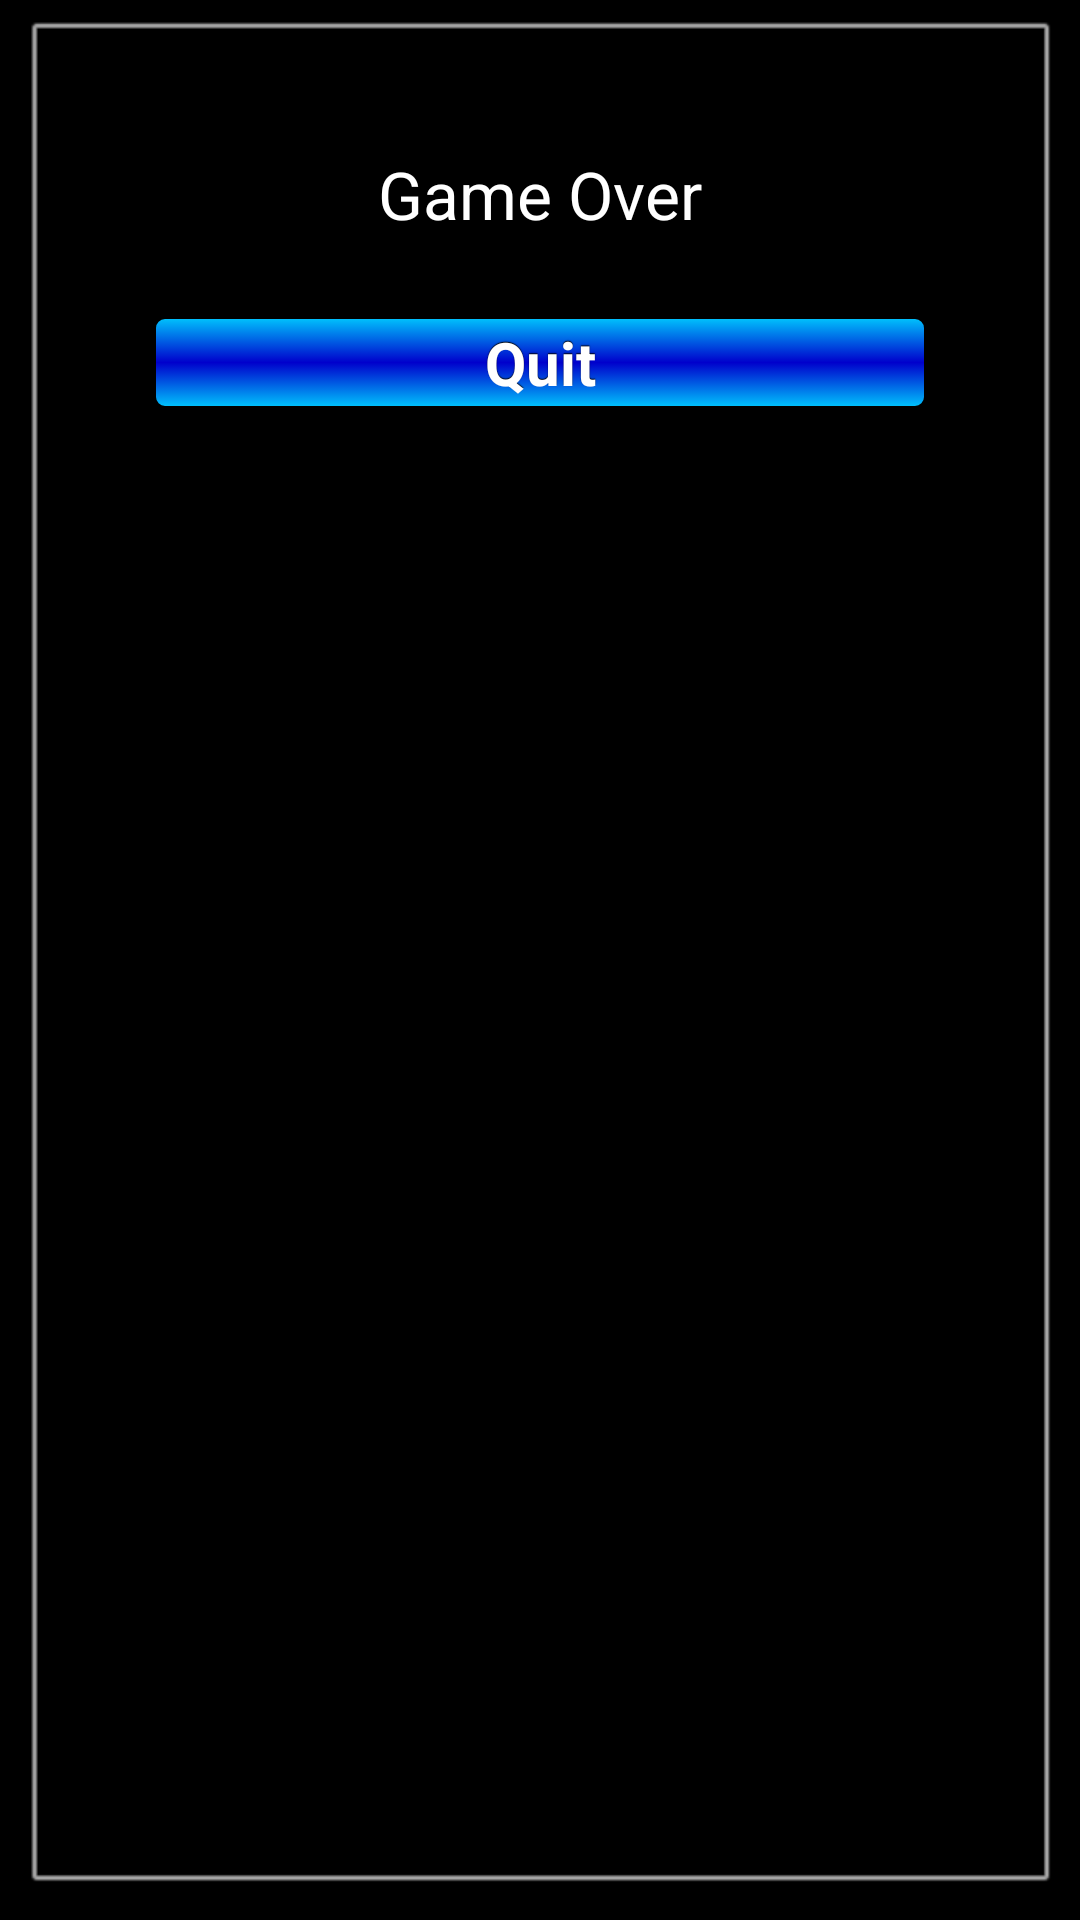

The Android layout XML behind this screen, and the referenced resources:
<!-- AndroidManifest.xml: application theme SpaceTheme -->
<!-- res/layout/game_over_screen.xml -->
<?xml version="1.0" encoding="utf-8"?>

<LinearLayout xmlns:android="http://schemas.android.com/apk/res/android"
    android:id="@+id/paused_screen_panel"
    android:layout_width="match_parent"
    android:layout_height="wrap_content"
	style="@style/MenuPanel"
    android:orientation="vertical" >

    <TextView
        android:id="@+id/game_over_screen_text"
        android:layout_width="wrap_content"
        android:layout_height="wrap_content"
        android:layout_gravity="center_horizontal"
        android:layout_marginBottom="25dp"
        android:text="Game Over"
        android:textAppearance="?android:attr/textAppearanceLarge" />

    <Button
        android:id="@+id/game_over_screen_quit"
        android:layout_width="match_parent"
        android:layout_height="wrap_content"
        android:text="Quit" />

</LinearLayout>
<!-- resources referenced by this layout -->
<resources>
  <style name="MenuPanel">
          <item name="android:layout_gravity">center</item>
          <item name="android:padding">@dimen/menu_button_padding</item>
          <item name="android:background">@android:drawable/alert_dark_frame</item>
      </style>
  <style name="SpaceTheme" parent="android:style/Theme.NoTitleBar">
          <item name="android:buttonStyle">@style/default_button</item>
      </style>
  <dimen name="menu_button_padding">50dp</dimen>
  <!-- drawable default_button (drawable-mdpi) -->
  <?xml version="1.0" encoding="utf-8"?>
  
  <selector xmlns:android="http://schemas.android.com/apk/res/android">
  
      <item android:drawable="@drawable/default_button_disabled" android:state_enabled="false"/>
      <item android:drawable="@drawable/default_button_pressed" android:state_enabled="true" android:state_pressed="true"/>
      <item android:drawable="@drawable/default_button_focused" android:state_enabled="true" android:state_focused="true"/>
      <item android:drawable="@drawable/default_button_enabled" android:state_enabled="true"/>
  
  </selector>
  <!-- drawable default_button_disabled (drawable-mdpi) -->
  <?xml version="1.0" encoding="utf-8"?>
  
  
  <shape xmlns:android="http://schemas.android.com/apk/res/android" android:shape="rectangle">
      <gradient
          android:startColor="#F2F2F2"
          android:centerColor="#A4A4A4"
          android:endColor="#F2F2F2"
          android:angle="90"/>
      <padding
          android:bottom="3dp"
          android:left="3dp"
          android:right="3dp"
          android:top="3dp" />
      
          <stroke
          android:width="2dip"
          android:color="#000000" />
  
      <corners android:radius="4dp" />
  </shape>
  <!-- drawable default_button_pressed (drawable-mdpi) -->
  <?xml version="1.0" encoding="utf-8"?>
  
  
  <shape xmlns:android="http://schemas.android.com/apk/res/android" android:shape="rectangle">
      <gradient
          android:startColor="#0000CC"
          android:centerColor="#00CCFF"
          android:endColor="#0000CC"
          android:angle="90"/>
      <padding
          android:bottom="3dp"
          android:left="3dp"
          android:right="3dp"
          android:top="3dp" />
      
          <stroke
          android:width="2dip"
          android:color="#000000" />
  
      <corners android:radius="4dp" />
  </shape>
  <!-- drawable default_button_focused (drawable-mdpi) -->
  <?xml version="1.0" encoding="utf-8"?>
  
  
  <shape xmlns:android="http://schemas.android.com/apk/res/android" android:shape="rectangle">
      <gradient
          android:startColor="#F7D358"
          android:centerColor="#DF7401"
          android:endColor="#F7D358"
          android:angle="90"/>
      <padding
          android:bottom="3dp"
          android:left="3dp"
          android:right="3dp"
          android:top="3dp" />
      
          <stroke
          android:width="2dip"
          android:color="#000000" />
  
      <corners android:radius="4dp" />
      
  </shape>
  <!-- drawable default_button_enabled (drawable-mdpi) -->
  <?xml version="1.0" encoding="utf-8"?>
  
  
  
  <shape xmlns:android="http://schemas.android.com/apk/res/android"
      android:shape="rectangle" >
  
      <gradient
          android:angle="90"
          android:centerColor="#0000CC"
          android:endColor="#00CCFF"
          android:startColor="#00CCFF" />
  
      <padding
          android:bottom="3dp"
          android:left="3dp"
          android:right="3dp"
          android:top="3dp" />
      
          <stroke
          android:width="2dip"
          android:color="#000000" />
  
      <corners android:radius="4dp" />
  
  </shape>
</resources>
